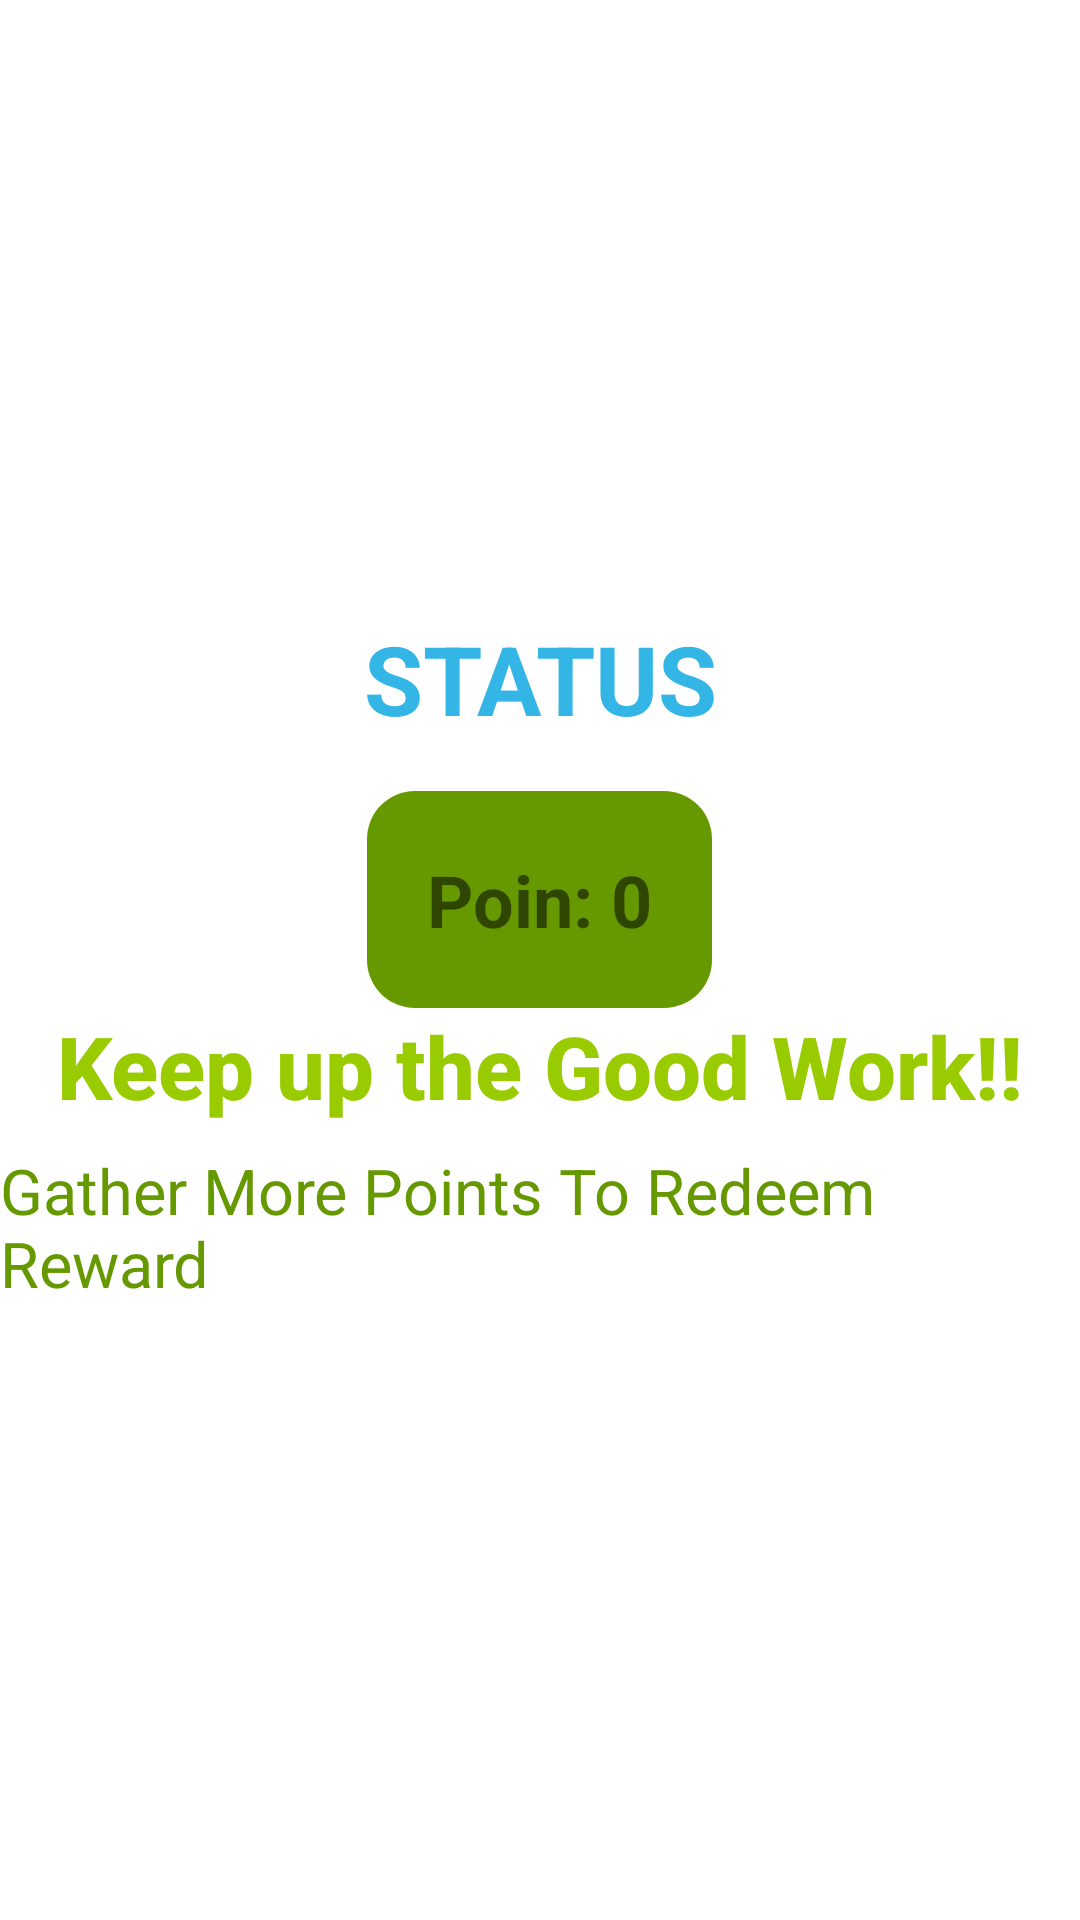

Produce the Android XML layout that renders to this screen, including the resource entries it uses.
<!-- AndroidManifest.xml: application theme Theme.SampahCapsApp -->
<!-- res/layout/fragment_home.xml -->
<androidx.constraintlayout.widget.ConstraintLayout
    xmlns:android="http://schemas.android.com/apk/res/android"
    xmlns:app="http://schemas.android.com/apk/res-auto"
    xmlns:tools="http://schemas.android.com/tools"
    android:layout_width="match_parent"
    android:layout_height="match_parent"
    tools:context=".ui.home.HomeFragment">

    
    <LinearLayout
        android:layout_width="match_parent"
        android:layout_height="wrap_content"
        android:orientation="vertical"
        android:gravity="center_horizontal"
        app:layout_constraintStart_toStartOf="parent"
        app:layout_constraintTop_toTopOf="parent"
        app:layout_constraintEnd_toEndOf="parent"
        app:layout_constraintBottom_toBottomOf="parent">

        
        <TextView
            android:id="@+id/titleTextView"
            android:layout_width="350dp"
            android:layout_height="wrap_content"
            android:gravity="center"
            android:paddingBottom="16dp"
            android:text="STATUS"
            android:textColor="@android:color/holo_blue_light"
            android:textSize="32sp"
            android:textStyle="bold" />

        
        <TextView
            android:id="@+id/pointsTextView"
            android:layout_width="wrap_content"
            android:layout_height="wrap_content"
            android:text="Poin: 0"
            android:textSize="24sp"
            android:textStyle="bold"
            android:layout_gravity="center"
            android:padding="20dp"
            android:background="@drawable/rounded_corner_background" />

        
        <LinearLayout
            android:layout_width="match_parent"
            android:layout_height="wrap_content"
            android:orientation="vertical">

            <TextView
                android:id="@+id/infoTitleTextView"
                android:layout_width="wrap_content"
                android:layout_height="wrap_content"
                android:text="Keep up the Good Work!!"
                android:fontFamily="sans-serif-medium"
                android:textSize="29sp"
                android:textStyle="bold"
                android:layout_gravity="center"
                android:textColor="@android:color/holo_green_light"
                android:paddingBottom="8dp"/>

            <TextView
                android:id="@+id/infoContentTextView"
                android:layout_width="wrap_content"
                android:layout_height="wrap_content"
                android:text="Gather More Points To Redeem Reward"
                android:layout_gravity="center"
                android:textColor="@android:color/holo_green_dark"
                android:textSize="21sp"/>
        </LinearLayout>

    </LinearLayout>
</androidx.constraintlayout.widget.ConstraintLayout>
<!-- resources referenced by this layout -->
<resources>
  <!-- drawable rounded_corner_background (drawable) -->
  <shape xmlns:android="http://schemas.android.com/apk/res/android">
      <solid android:color="@android:color/holo_green_dark"/>
      <corners android:radius="16dp"/>
      <padding android:left="16dp" android:top="16dp" android:right="16dp" android:bottom="16dp"/>
  </shape>
  <style name="Theme.SampahCapsApp" parent="Theme.MaterialComponents.DayNight.DarkActionBar">
          
          <item name="colorPrimary">@color/greenold</item>
          <item name="colorPrimaryVariant">@color/greenold</item>
          <item name="colorOnPrimary">@color/white</item>
          
          <item name="colorSecondary">@color/teal_200</item>
          <item name="colorSecondaryVariant">@color/teal_700</item>
          <item name="colorOnSecondary">@color/black</item>
          
          <item name="android:statusBarColor">?attr/colorPrimaryVariant</item>
          
      </style>
  <color name="greenold">#049C6B</color>
  <color name="white">#FFFFFFFF</color>
  <color name="teal_200">#FF03DAC5</color>
  <color name="teal_700">#FF018786</color>
  <color name="black">#FF000000</color>
</resources>
